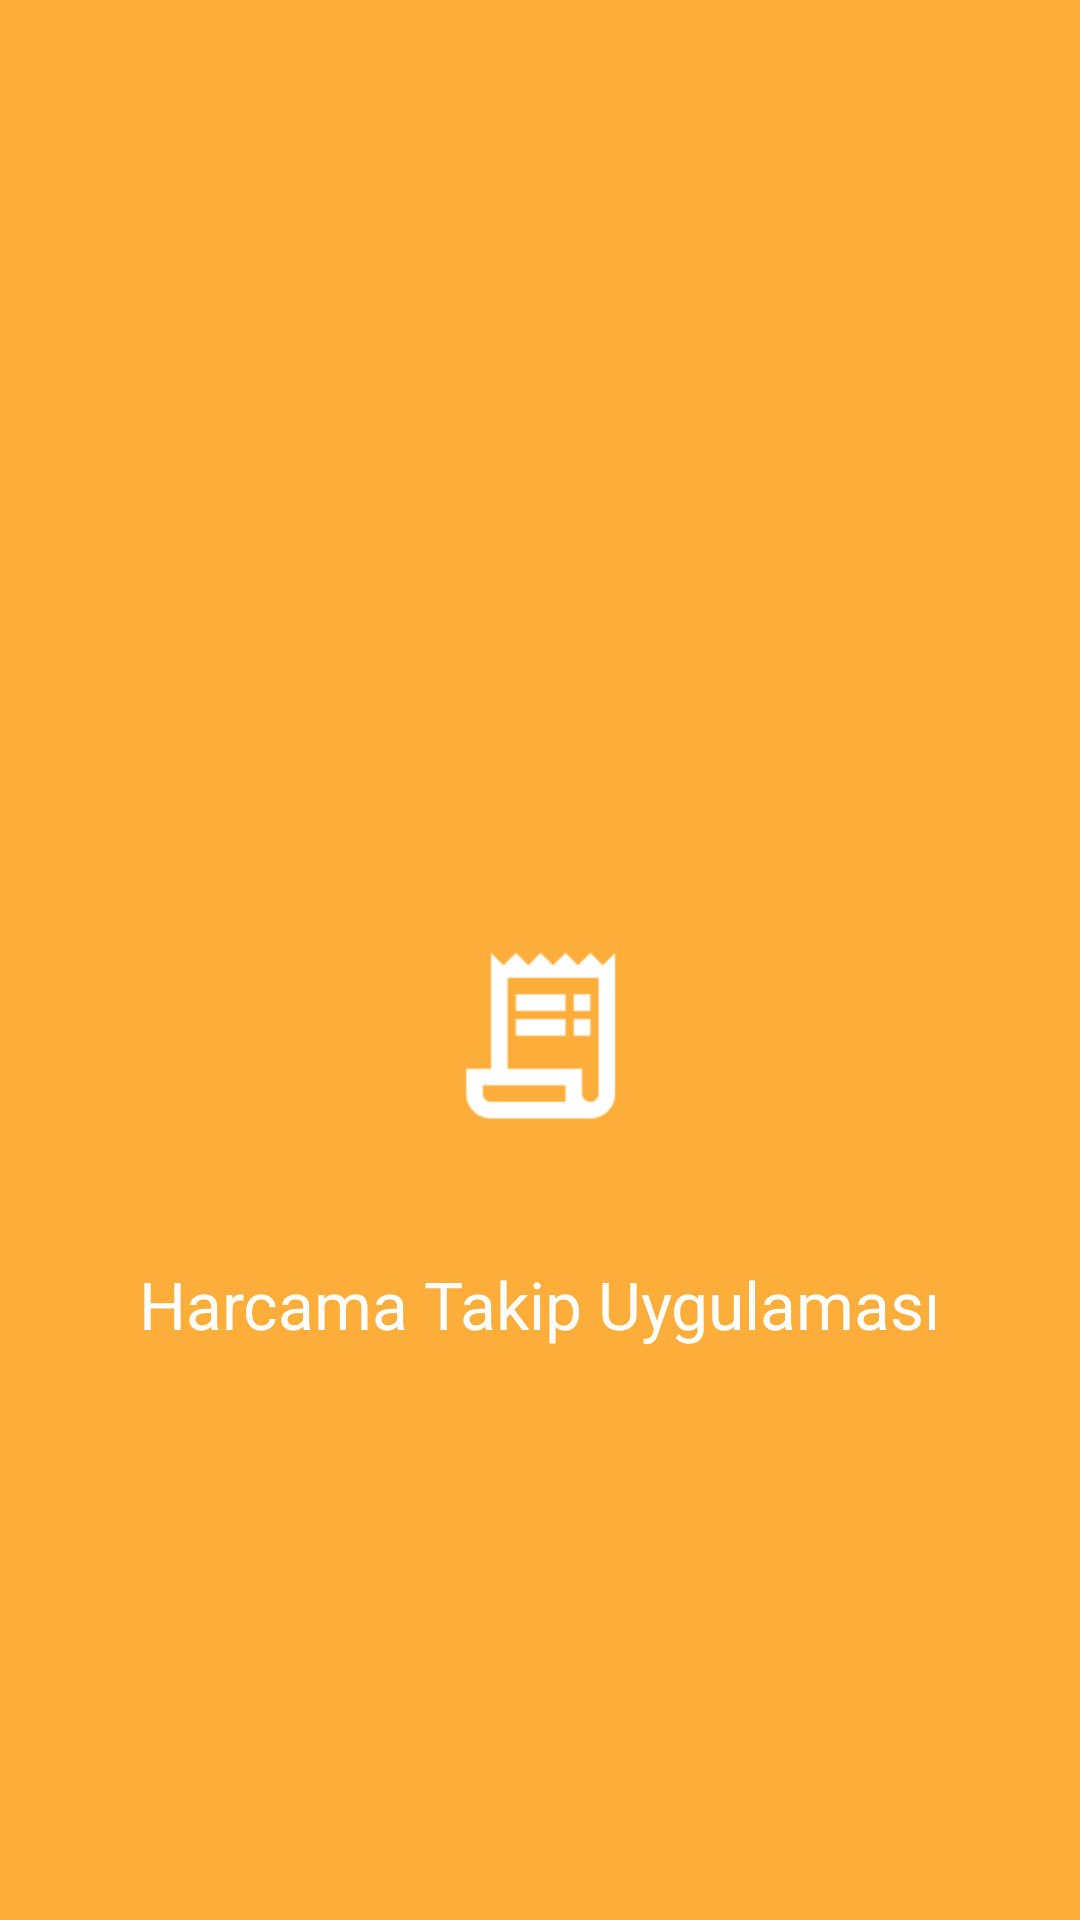

Write the Android layout XML for this screen, with the resource values it uses.
<!-- AndroidManifest.xml: application theme Theme.ExpenseTracker -->
<!-- res/layout/fragment_splash.xml -->
<?xml version="1.0" encoding="utf-8"?>
<LinearLayout xmlns:android="http://schemas.android.com/apk/res/android"
    xmlns:tools="http://schemas.android.com/tools"
    android:layout_width="match_parent"
    android:layout_height="match_parent"
    android:background="@color/yellow"
    android:orientation="vertical"
    tools:context=".loadingscreen.SplashFragment">

    <ImageView
        android:id="@+id/imageView"
        android:layout_width="@dimen/splash_image_size"
        android:layout_height="@dimen/splash_image_size"
        android:layout_marginTop="@dimen/splash_image_margin_top"
        android:layout_gravity="center"
        android:src="@mipmap/ic_launcher_foreground"
        tools:ignore="ContentDescription" />

    <TextView
        android:layout_width="wrap_content"
        android:layout_height="wrap_content"
        android:textColor="@color/white"
        android:textSize="@dimen/splash_text_size"
        android:layout_gravity="center_horizontal"
        android:text="@string/splash_text" />
</LinearLayout>
<!-- resources referenced by this layout -->
<resources>
  <color name="white">#FFFFFFFF</color>
  <color name="yellow">#FDAD39</color>
  <dimen name="splash_image_margin_top">270dp</dimen>
  <dimen name="splash_image_size">150dp</dimen>
  <dimen name="splash_text_size">22sp</dimen>
  <!-- mipmap ic_launcher_foreground: png bitmap (mipmap-hdpi, 944 bytes) -->
  <string name="splash_text">Harcama Takip Uygulaması</string>
  <style name="Theme.ExpenseTracker" parent="Theme.MaterialComponents.DayNight.NoActionBar">
          
          <item name="colorPrimary">@color/yellow</item>
          <item name="colorPrimaryVariant">@color/yellow</item>
          <item name="colorOnPrimary">@color/white</item>
          
          <item name="colorSecondary">@color/teal_200</item>
          <item name="colorSecondaryVariant">@color/teal_700</item>
          <item name="colorOnSecondary">@color/black</item>
          
          <item name="android:statusBarColor" tools:targetApi="l">?attr/colorPrimaryVariant</item>
      </style>
  <color name="teal_200">#FF03DAC5</color>
  <color name="teal_700">#FF018786</color>
  <color name="black">#FF000000</color>
</resources>
